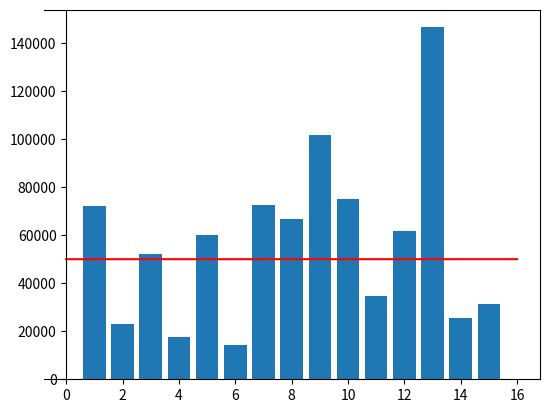

The matplotlib source for this figure:
# Задача 2. Имеются данные о площади и стоимости 15 домов.
# Риелтору требуется узнать в каких домах стоимость квадратного метра меньше 50000 рублей.
# Предоставьте ему графические данные о стоимости квадратного метра каждого дома
# и список подходящих ему домов, отсортированных по площади.
# Данные о домах сформируйте случайным образом.
# Площади от 100 до 300 кв. метров, цены от 3 до 20 млн.

import random
import matplotlib.pyplot as plt
import numpy as np

house_sq = [random.randint(100, 300) for i in range(15)]
house_pr = [random.randint(3000000, 20000000) for i in range(15)]

# print(house_sq)

hourse_sq_pr = []
for i in range(len(house_sq)):
    hourse_sq_pr.append(round(house_pr[i]/house_sq[i], 2))

# print(hourse_sq_pr)

house_match_index = []
for i in range(len(hourse_sq_pr)):
    if hourse_sq_pr[i] < 50000:
        house_match_index.append(i)

# print(house_match_index)

house_match = []
for i in range(len(house_match_index)):
    house_match.append(house_sq[house_match_index[i]])

house_match.sort()

for i in range(len(house_match)):
    house_match[i] = str(f'Дом № {house_sq.index(house_match[i]) + 1}, ')\
         + str(f'площадь {house_match[i]} кв.м, ')\
         + str(f'стоимость кв.м {"{:,.2f}".format(hourse_sq_pr[house_match_index[i]])} руб.')

print(f"Подходящие дома: ")
for i in house_match:
    print(i)

x = np.linspace(0, 15, 17)
y = x + 50000
fig = plt.figure()
ax = fig.add_subplot(1, 1, 1)
ax.spines['left'].set_position('zero')
ax.spines['bottom'].set_position('zero')
plt.bar(range(1, 16), hourse_sq_pr)
plt.plot(y, 'r')
plt.show()